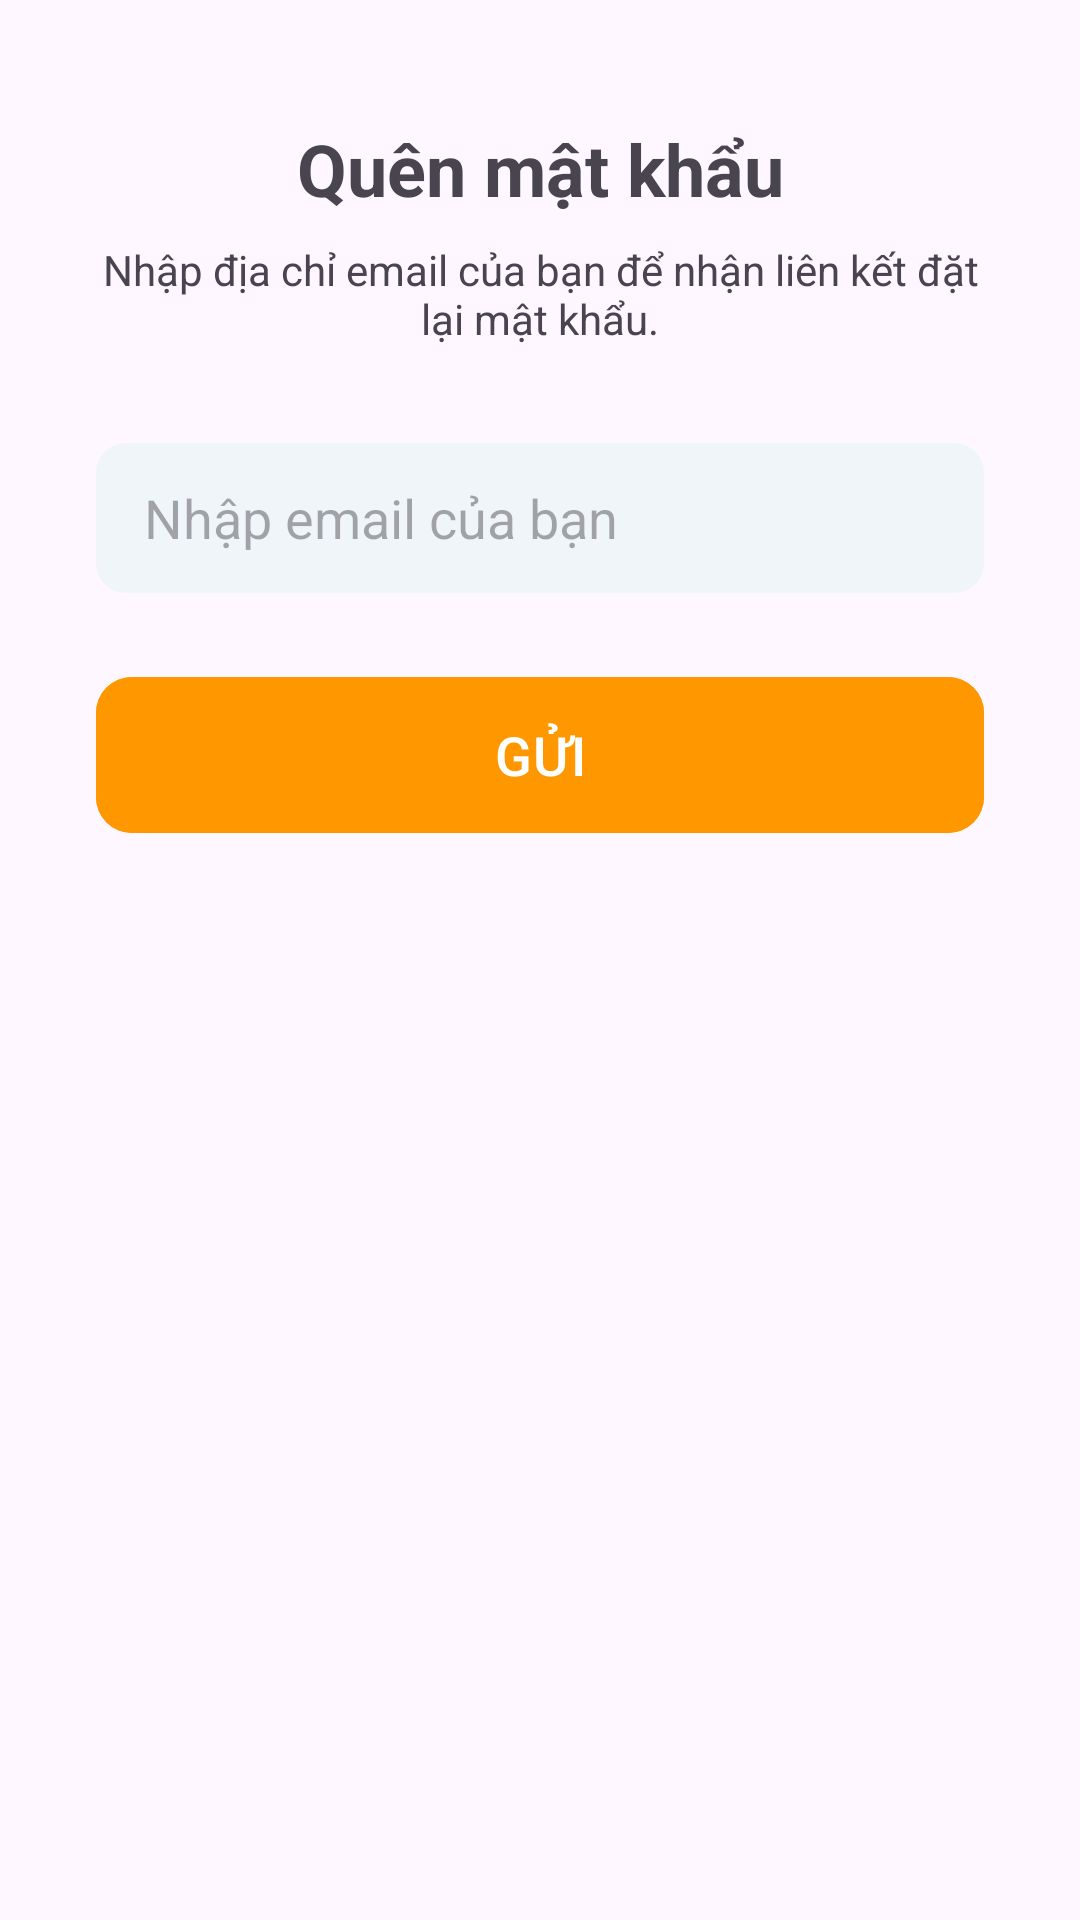

Write the Android layout XML for this screen, with the resource values it uses.
<!-- AndroidManifest.xml: application theme Theme.PRM392_Assignment_Food -->
<!-- res/layout/activity_forgot_password.xml -->
<?xml version="1.0" encoding="utf-8"?>
<androidx.constraintlayout.widget.ConstraintLayout xmlns:android="http://schemas.android.com/apk/res/android"
    xmlns:app="http://schemas.android.com/apk/res-auto"
    xmlns:tools="http://schemas.android.com/tools"
    android:layout_width="match_parent"
    android:layout_height="match_parent"
    tools:context=".ui.auth.ForgotPasswordActivity">

    <ImageButton
        android:id="@+id/btnBack"
        android:layout_width="wrap_content"
        android:layout_height="wrap_content"
        android:layout_marginStart="16dp"
        android:layout_marginTop="16dp"
        android:background="?attr/selectableItemBackgroundBorderless"
        android:src="@drawable/ic_arrow_back"
        app:layout_constraintStart_toStartOf="parent"
        app:layout_constraintTop_toTopOf="parent" />

    <TextView
        android:id="@+id/tvTitle"
        android:layout_width="wrap_content"
        android:layout_height="wrap_content"
        android:layout_marginTop="24dp"
        android:text="Quên mật khẩu"
        android:textSize="24sp"
        android:textStyle="bold"
        app:layout_constraintEnd_toEndOf="parent"
        app:layout_constraintStart_toStartOf="parent"
        app:layout_constraintTop_toBottomOf="@+id/btnBack" />

    <TextView
        android:id="@+id/tvSubtitle"
        android:layout_width="0dp"
        android:layout_height="wrap_content"
        android:layout_marginStart="32dp"
        android:layout_marginTop="8dp"
        android:layout_marginEnd="32dp"
        android:gravity="center"
        android:text="Nhập địa chỉ email của bạn để nhận liên kết đặt lại mật khẩu."
        app:layout_constraintEnd_toEndOf="parent"
        app:layout_constraintStart_toStartOf="parent"
        app:layout_constraintTop_toBottomOf="@+id/tvTitle" />

    <EditText
        android:id="@+id/etEmail"
        android:layout_width="0dp"
        android:layout_height="50dp"
        android:layout_marginStart="32dp"
        android:layout_marginTop="32dp"
        android:layout_marginEnd="32dp"
        android:background="@drawable/edit_text_background"
        android:hint="Nhập email của bạn"
        android:inputType="textEmailAddress"
        android:paddingStart="16dp"
        android:paddingEnd="16dp"
        app:layout_constraintEnd_toEndOf="parent"
        app:layout_constraintStart_toStartOf="parent"
        app:layout_constraintTop_toBottomOf="@+id/tvSubtitle" />

    <Button
        android:id="@+id/btnSend"
        android:layout_width="0dp"
        android:layout_height="60dp"
        android:layout_marginStart="32dp"
        android:layout_marginTop="24dp"
        android:layout_marginEnd="32dp"
        android:backgroundTint="@color/orange"
        android:text="GỬI"
        android:textColor="@android:color/white"
        android:textSize="18sp"
        app:cornerRadius="12dp"
        app:layout_constraintEnd_toEndOf="parent"
        app:layout_constraintStart_toStartOf="parent"
        app:layout_constraintTop_toBottomOf="@+id/etEmail" />

</androidx.constraintlayout.widget.ConstraintLayout>
<!-- resources referenced by this layout -->
<resources>
  <color name="orange">#FF9800</color>
  <!-- drawable edit_text_background (drawable) -->
  <?xml version="1.0" encoding="utf-8"?>
  <shape xmlns:android="http://schemas.android.com/apk/res/android">
      <solid android:color="#F0F5FA" />
      <corners android:radius="10dp" />
  </shape>
  <style name="Theme.PRM392_Assignment_Food" parent="Base.Theme.PRM392_Assignment_Food" />
  <style name="Base.Theme.PRM392_Assignment_Food" parent="Theme.Material3.DayNight.NoActionBar">
          
          
  
      </style>
</resources>
